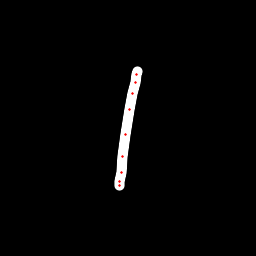

The table this chart was drawn from, first rows:
x, y, hover, eod
137, 71.06, 0.0, 0.0
136.3, 74.18, 0.0, 0.0
135.3, 82.31, 0.0, 0.0
132.6, 93.3, 0.0, 0.0
129.5, 109.9, 0.0, 0.0
125.2, 134.9, 0.0, 0.0
123, 156.7, 0.0, 0.0
121.2, 172.8, 0.0, 0.0
119.7, 181.8, 0.0, 0.0
119.8, 185.1, 0.0, 1.0
